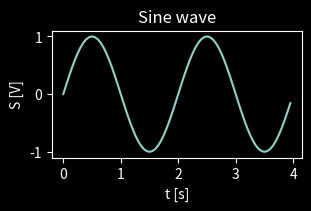

Source code (Python):
import matplotlib.pyplot as plt
import numpy as np

x = np.arange(0, 4, 0.05)
y = np.sin(x*np.pi)

plt.style.use('dark_background')
fig, ax = plt.subplots(figsize=(3,2), constrained_layout=True)
ax.plot(x, y)
ax.set_xlabel('t [s]')
ax.set_ylabel('S [V]')
ax.set_title('Sine wave')
#  fig.set_facecolor('k')
plt.show()
